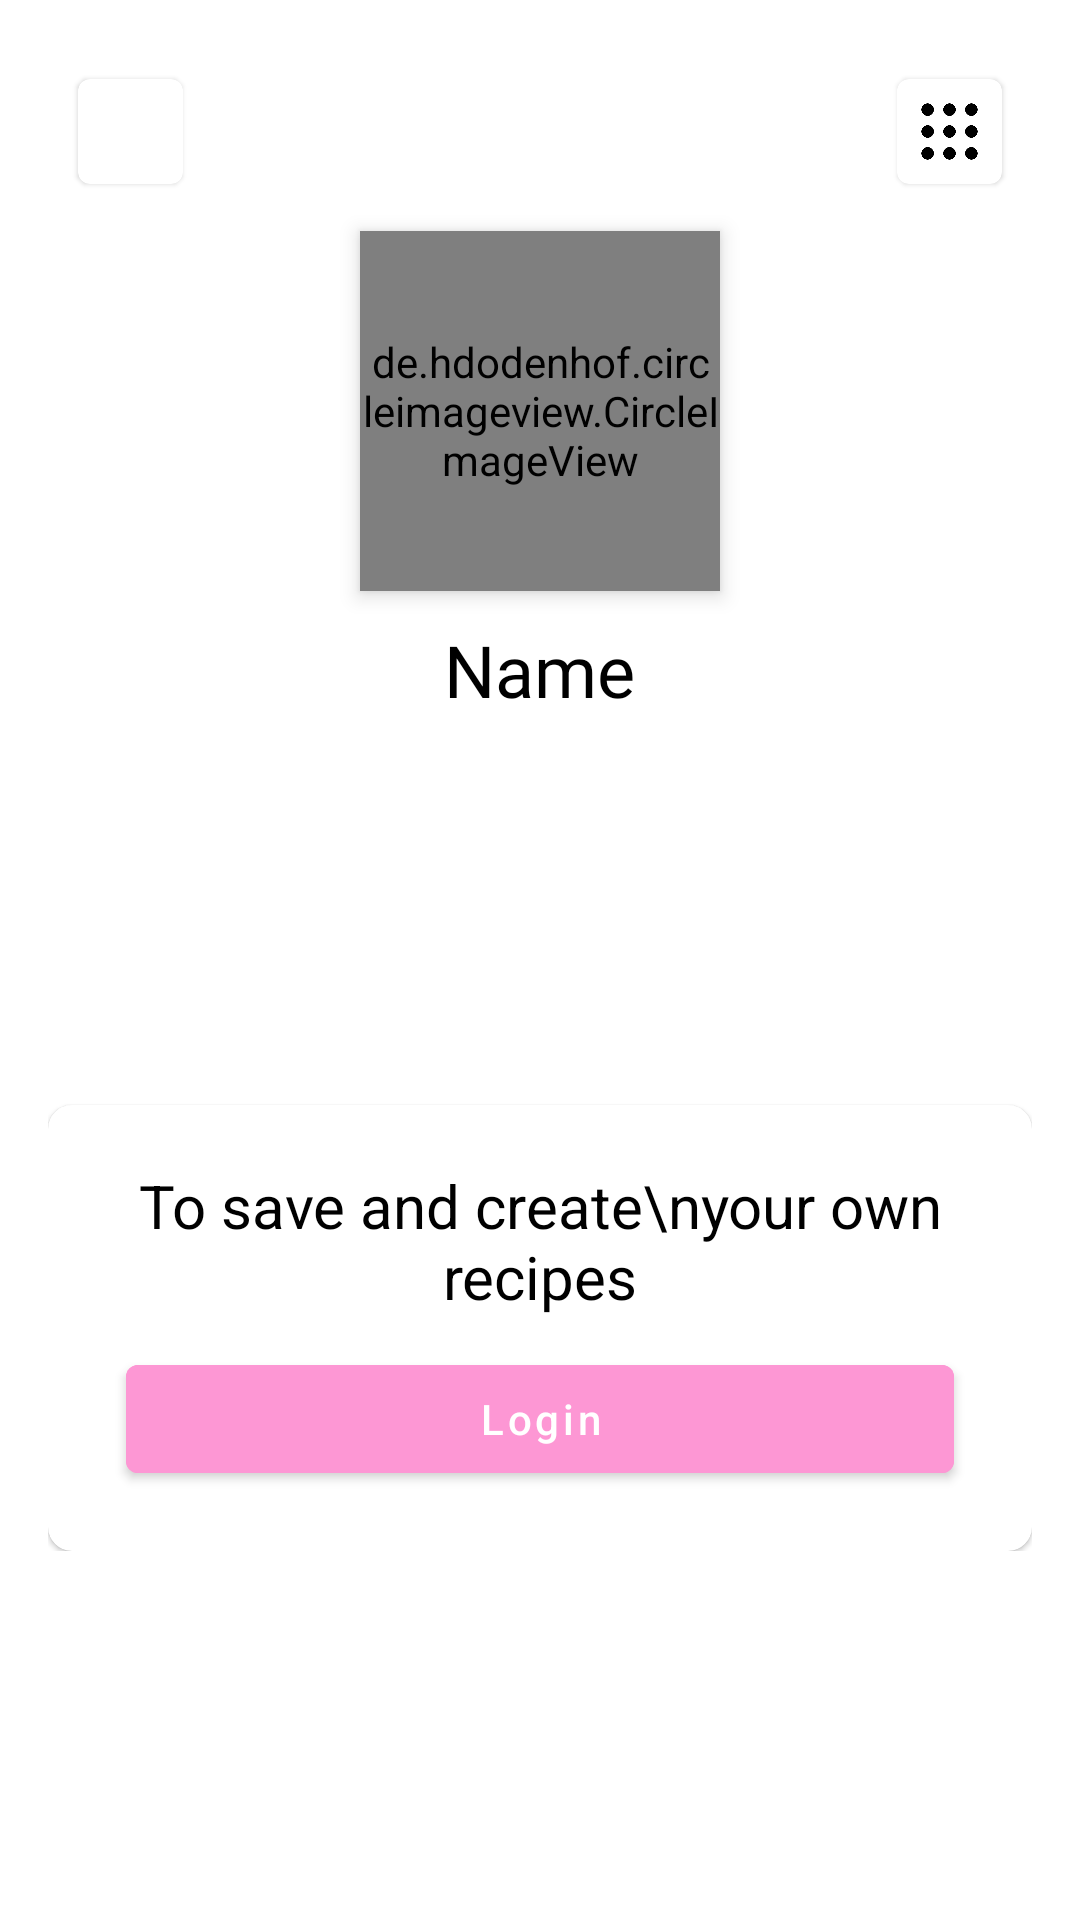

Android layout source for this screen:
<!-- AndroidManifest.xml: application theme Theme.CocktailsFoodCreator -->
<!-- res/layout/fragment_profile.xml -->
<?xml version="1.0" encoding="utf-8"?>
<androidx.coordinatorlayout.widget.CoordinatorLayout
    xmlns:android="http://schemas.android.com/apk/res/android"
    xmlns:app="http://schemas.android.com/apk/res-auto"
    xmlns:tools="http://schemas.android.com/tools"
    android:id="@+id/profileFragment"
    android:layout_width="match_parent"
    android:fitsSystemWindows="true"
    android:layout_height="match_parent"
    android:fillViewport="true"
    android:padding="16dp"
    tools:context=".ui.profile.ProfileFragment">


    <com.google.android.material.appbar.AppBarLayout
        android:id="@+id/appbar"
        android:layout_width="match_parent"
        android:layout_height="wrap_content"
        android:fitsSystemWindows="true"
        android:background="@android:color/transparent"
        android:theme="@style/ThemeOverlay.AppCompat.Dark.ActionBar">

        <com.google.android.material.appbar.CollapsingToolbarLayout
            android:id="@+id/collapsingbar"
            android:layout_width="match_parent"
            android:layout_height="wrap_content"
            android:fitsSystemWindows="true"
            app:toolbarId="@id/toolbar"
            app:layout_scrollFlags="scroll|exitUntilCollapsed"
            app:title="CocktailsCreator">

            <LinearLayout
                android:layout_width="match_parent"
                android:layout_height="wrap_content"
                android:orientation="vertical"
                android:gravity="center">


            <androidx.appcompat.widget.Toolbar
                android:layout_width="match_parent"
                android:layout_height="?attr/actionBarSize"
                app:contentInsetStart="0dp">

                <RelativeLayout
                    android:layout_width="match_parent"
                    android:layout_height="wrap_content">

                    <com.google.android.material.card.MaterialCardView
                        android:layout_width="wrap_content"
                        android:layout_height="wrap_content"
                        android:layout_margin="10dp">

                        <ImageView
                            android:id="@+id/editImage"
                            android:layout_width="35dp"
                            android:layout_height="35dp"
                            android:padding="5dp"
                            android:src="@drawable/baseline_edit_24"
                            app:tint="@color/textColor" />

                    </com.google.android.material.card.MaterialCardView>

                    <com.google.android.material.card.MaterialCardView
                        android:layout_width="wrap_content"
                        android:layout_height="wrap_content"
                        android:layout_alignParentRight="true"
                        android:layout_margin="10dp">

                        <ImageView
                            android:id="@+id/settingsImage"
                            android:layout_width="35dp"
                            android:layout_height="35dp"
                            android:padding="5dp"
                            android:src="@drawable/options_img"
                            app:tint="@color/textColor" />

                    </com.google.android.material.card.MaterialCardView>

                </RelativeLayout>

            </androidx.appcompat.widget.Toolbar>


                <de.hdodenhof.circleimageview.CircleImageView
                    android:id="@+id/profileImage"
                    android:layout_width="120dp"
                    android:layout_height="120dp"
                    android:layout_gravity="center_horizontal"
                    android:layout_marginTop="5dp"
                    android:elevation="4dp"
                    android:src="@mipmap/ic_launcher" />

                <TextView
                    android:id="@+id/nameText"
                    android:layout_width="wrap_content"
                    android:layout_height="wrap_content"
                    android:layout_gravity="center_horizontal"
                    android:layout_marginTop="10dp"
                    android:fontFamily="@font/playfair_display"
                    android:text="Name"
                    android:textColor="@color/textColor"
                    android:textSize="24sp" />

                <TextView
                    android:id="@+id/emailText"
                    android:layout_width="wrap_content"
                    android:layout_height="wrap_content"
                    android:layout_gravity="center_horizontal"
                    android:layout_marginTop="6dp"
                    android:text="email"
                    android:layout_marginBottom="20dp"
                    android:textAllCaps="false"
                    android:textSize="14sp" />
            </LinearLayout>

        </com.google.android.material.appbar.CollapsingToolbarLayout>

    </com.google.android.material.appbar.AppBarLayout>




    <androidx.core.widget.NestedScrollView
        app:layout_behavior="com.google.android.material.appbar.AppBarLayout$ScrollingViewBehavior"
        android:layout_width="match_parent"
        android:layout_height="wrap_content">

        <LinearLayout
            android:layout_width="match_parent"
            android:layout_height="match_parent"
            android:orientation="vertical">

            <com.google.android.material.tabs.TabLayout
                android:id="@+id/tablayout"
                android:layout_width="match_parent"
                android:layout_height="wrap_content"
                android:layout_margin="8dp"
                android:layout_marginHorizontal="10dp"
                android:layout_marginTop="10dp"
                app:tabGravity="fill"
                app:tabIndicatorColor="@color/accentColor"
                app:tabMode="fixed"
                app:tabSelectedTextColor="@color/accentColor"
                app:tabTextAppearance="@style/NavigationTabTextAppeareance">
            </com.google.android.material.tabs.TabLayout>



            <androidx.viewpager2.widget.ViewPager2
                android:id="@+id/viewpager"
                android:layout_width="match_parent"
                android:layout_height="wrap_content"
                android:contentDescription="no" />


            <com.google.android.material.card.MaterialCardView
                android:layout_width="match_parent"
                android:layout_height="wrap_content"
                android:id="@+id/cardLogin"
                android:layout_marginTop="20dp"
                android:elevation="8dp"
                app:cardCornerRadius="8dp">

                <LinearLayout
                    android:layout_width="match_parent"
                    android:layout_height="match_parent"
                    android:orientation="vertical"
                    android:gravity="center"
                    android:layout_margin="10dp">

                    <TextView
                        android:layout_width="wrap_content"
                        android:layout_height="wrap_content"
                        android:text="To save and create\nyour own recipes"
                        android:textSize="20sp"
                        android:gravity="center"
                        android:layout_marginTop="10dp"
                        android:textColor="@color/textColor"/>

                    <com.google.android.material.button.MaterialButton
                        android:id="@+id/loginButton"
                        android:layout_width="match_parent"
                        android:layout_height="wrap_content"
                        android:textAllCaps="false"
                        android:backgroundTint="@color/accentColor"
                        android:textColor="@color/primaryColor"
                        android:layout_marginVertical="10dp"
                        android:layout_marginHorizontal="16dp"
                        android:text="Login"/>

                </LinearLayout>

            </com.google.android.material.card.MaterialCardView>

        </LinearLayout>

    </androidx.core.widget.NestedScrollView>

</androidx.coordinatorlayout.widget.CoordinatorLayout>
<!-- resources referenced by this layout -->
<resources>
  <color name="accentColor">#FD97D4</color>
  <color name="primaryColor">#FFF</color>
  <color name="textColor">#000</color>
  <!-- drawable options_img: png bitmap (drawable, 11180 bytes) -->
  <!-- mipmap ic_launcher: png bitmap (mipmap-hdpi, 2494 bytes) -->
  <style name="NavigationTabTextAppeareance" parent="TextAppearance.Design.Tab">
          <item name="android:textColor">@color/textColor</item>
          <item name="tabSelectedTextColor">@color/accentColor</item>
          <item name="android:textSize">12sp</item>
          <item name="textAllCaps">false</item>
          <item name="android:textAllCaps">false</item>
      </style>
  <style name="Theme.CocktailsFoodCreator" parent="Theme.MaterialComponents.DayNight.NoActionBar">
          
          <item name="colorPrimary">@color/accentColor</item>
          <item name="colorPrimaryVariant">@color/purple_700</item>
          <item name="colorOnPrimary">@color/white</item>
          
          <item name="colorSecondary">@color/teal_200</item>
          <item name="colorSecondaryVariant">@color/teal_700</item>
          <item name="colorOnSecondary">@color/black</item>
          
          <item name="android:statusBarColor">?attr/colorPrimary</item>
          
      </style>
  <color name="purple_700">#FF3700B3</color>
  <color name="white">#FFFFFFFF</color>
  <color name="teal_200">#FF03DAC5</color>
  <color name="teal_700">#FF018786</color>
  <color name="black">#FF000000</color>
</resources>
